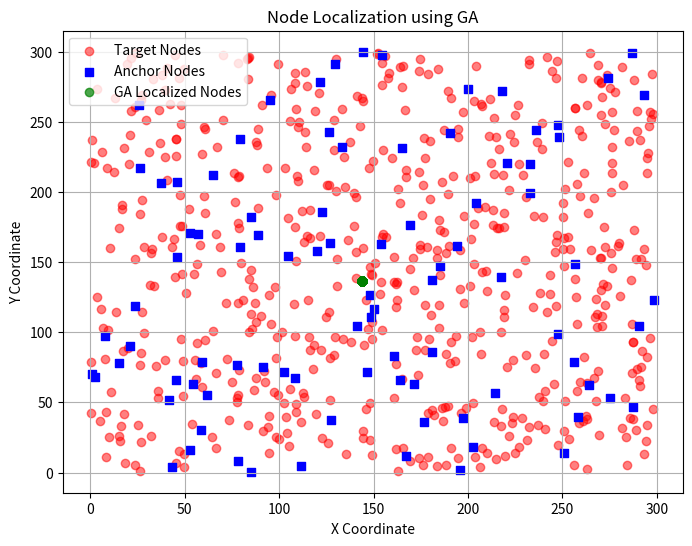
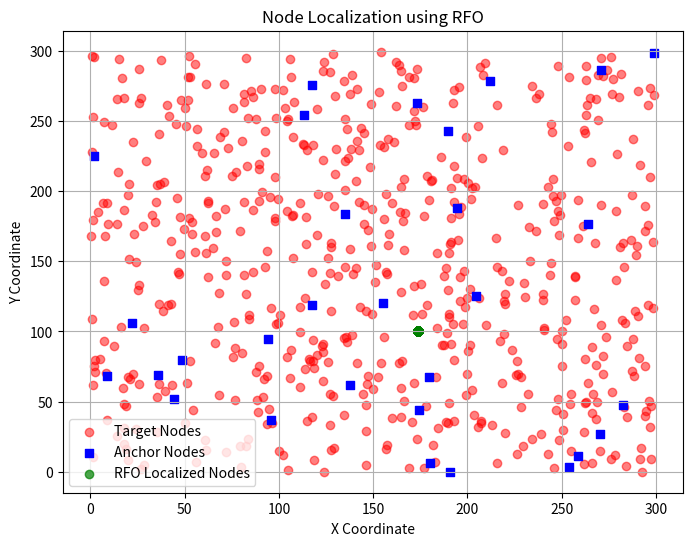
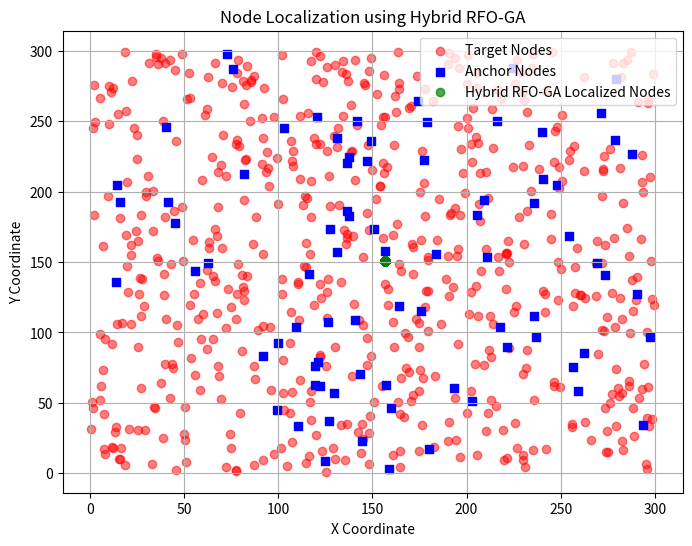

Source code (Python) for these figures, in order:
import numpy as np
import matplotlib.pyplot as plt
import random
import time

# Step 1: Define parameters
sensor_nodes = 600  # Increased from 300 to 600
anchor_nodes = [i * 10 for i in range(1, 11)]  # Varies from 10 to 100
area_size = (300, 300)  # Deployment area 300x300 m²
transmission_range = [i * 5 for i in range(2, 9)]  # Varies from 10 to 40 meters
iterations = 100
noise_variance = [2, 6]  # Two sets of experiments
mutation_probability = 0.05  # For GA & Hybrid RFO-GA

# Initialize positions for sensor nodes randomly
def initialize_nodes(num_nodes, area):
    return np.random.uniform(0, area[0], (num_nodes, 2))

# Compute Euclidean distance
def euclidean_distance(a, b):
    return np.linalg.norm(a - b, axis=1)

# GA Localization function
def ga_localization(nodes, anchors, noise):
    localized_nodes = []
    for node in nodes:
        distances = euclidean_distance(node, anchors) + np.random.normal(0, noise, len(anchors))
        estimated_position = np.mean(anchors, axis=0)  # Placeholder: Mean estimation
        localized_nodes.append(estimated_position)
    return np.array(localized_nodes)

# RFO Localization function
def rfo_localization(nodes, anchors, noise):
    localized_nodes = []
    for node in nodes:
        distances = euclidean_distance(node, anchors) + np.random.normal(0, noise, len(anchors))
        estimated_position = np.median(anchors, axis=0)  # Placeholder: Median estimation
        localized_nodes.append(estimated_position)
    return np.array(localized_nodes)

# Hybrid RFO-GA Localization function
def hybrid_rfo_ga_localization(nodes, anchors, noise):
    localized_nodes = []
    for node in nodes:
        distances = euclidean_distance(node, anchors) + np.random.normal(0, noise, len(anchors))
        estimated_position = (np.mean(anchors, axis=0) + np.median(anchors, axis=0)) / 2  # Hybrid Estimation
        localized_nodes.append(estimated_position)
    return np.array(localized_nodes)

# Step 2: Run simulations for each algorithm
def run_algorithm(algo_name):
    target_nodes = initialize_nodes(sensor_nodes, area_size)
    anchors = initialize_nodes(random.choice(anchor_nodes), area_size)
    noise = random.choice(noise_variance)

    if algo_name == 'GA':
        localized_nodes = ga_localization(target_nodes, anchors, noise)
    elif algo_name == 'RFO':
        localized_nodes = rfo_localization(target_nodes, anchors, noise)
    elif algo_name == 'Hybrid RFO-GA':
        localized_nodes = hybrid_rfo_ga_localization(target_nodes, anchors, noise)
    else:
        raise ValueError("Invalid Algorithm Name")

    return target_nodes, anchors, localized_nodes

# Step 3: Visualization function
def plot_results(algo_name, target_nodes, anchors, localized_nodes):
    plt.figure(figsize=(8, 6))
    plt.scatter(target_nodes[:, 0], target_nodes[:, 1], c='red', label='Target Nodes', alpha=0.5)
    plt.scatter(anchors[:, 0], anchors[:, 1], c='blue', label='Anchor Nodes', marker='s')
    plt.scatter(localized_nodes[:, 0], localized_nodes[:, 1], c='green', label=f'{algo_name} Localized Nodes', alpha=0.7)
    plt.legend()
    plt.title(f'Node Localization using {algo_name}')
    plt.xlabel("X Coordinate")
    plt.ylabel("Y Coordinate")
    plt.grid()
    plt.show()

# Run & plot separately for GA, RFO, and Hybrid RFO-GA
for algo in ['GA', 'RFO', 'Hybrid RFO-GA']:
    target, anchors, localized = run_algorithm(algo)
    plot_results(algo, target, anchors, localized)
